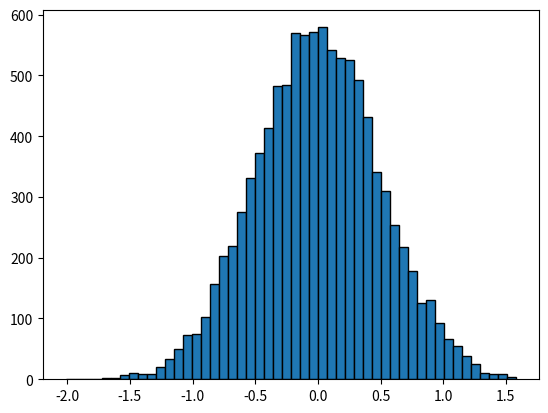

Write the Python code that produced this figure.
%matplotlib inline
import numpy as np
import matplotlib.pyplot as plt

vals = np.random.normal(0, 0.5, 10000)

plt.hist(vals, 50,edgecolor='black')
plt.show()

np.percentile(vals, 50)

np.percentile(vals, 90)

np.percentile(vals, 20)
